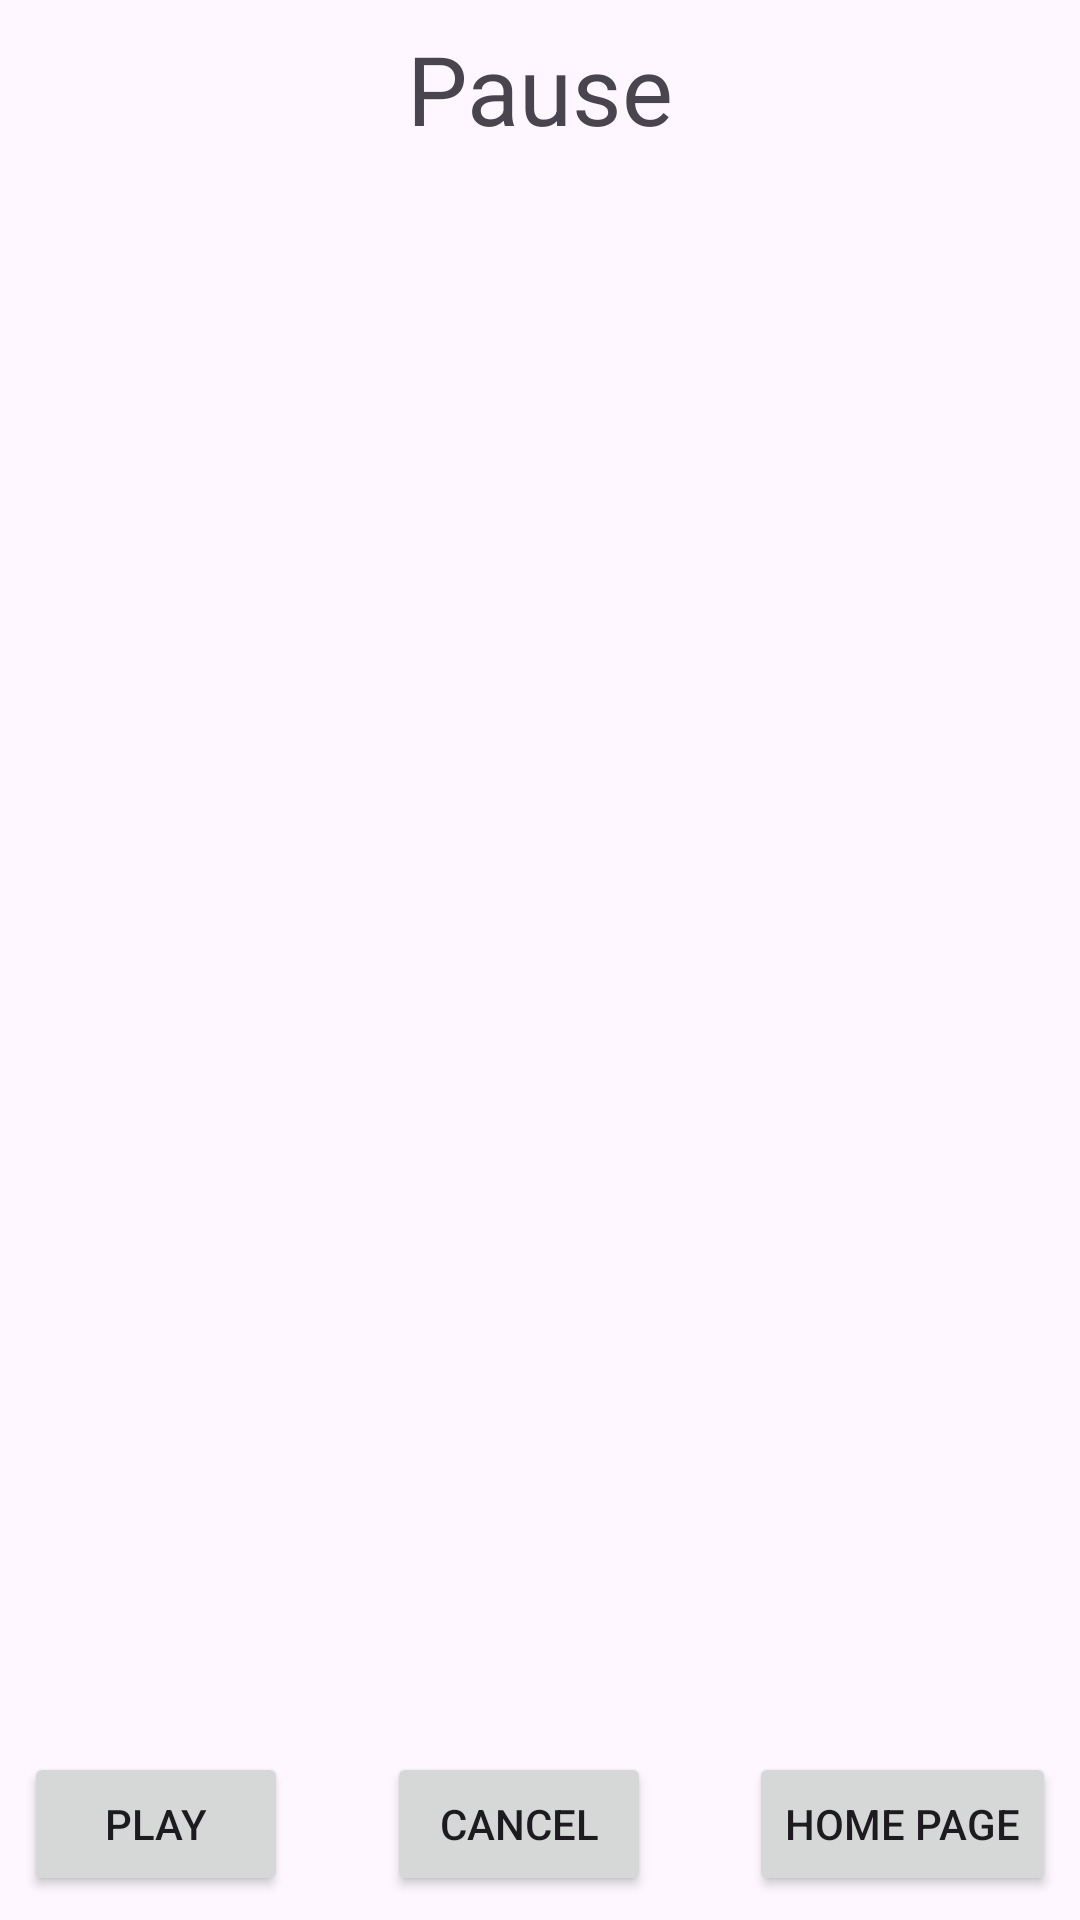

Layout XML and referenced resources for this Android screen:
<!-- AndroidManifest.xml: application theme Theme.MobileDevicesCCC -->
<!-- res/layout/activity_pause.xml -->
<?xml version="1.0" encoding="utf-8"?>
<androidx.constraintlayout.widget.ConstraintLayout xmlns:android="http://schemas.android.com/apk/res/android"
    xmlns:app="http://schemas.android.com/apk/res-auto"
    xmlns:tools="http://schemas.android.com/tools"
    android:id="@+id/main"
    android:layout_width="match_parent"
    android:layout_height="match_parent"
    tools:context=".Pause">

    <Button
        android:id="@+id/btnPRT"
        android:layout_width="wrap_content"
        android:layout_height="wrap_content"
        android:layout_marginStart="8dp"
        android:layout_marginBottom="8dp"
        android:text="Play"
        app:layout_constraintBottom_toBottomOf="parent"
        app:layout_constraintStart_toStartOf="parent" />

    <Button
        android:id="@+id/btnPW"
        android:layout_width="wrap_content"
        android:layout_height="wrap_content"
        android:layout_marginBottom="8dp"
        android:text="Cancel"
        app:layout_constraintBottom_toBottomOf="parent"
        app:layout_constraintEnd_toStartOf="@+id/btnPHP"
        app:layout_constraintStart_toEndOf="@+id/btnPRT" />

    <Button
        android:id="@+id/btnPHP"
        android:layout_width="wrap_content"
        android:layout_height="wrap_content"
        android:layout_marginEnd="8dp"
        android:layout_marginBottom="8dp"
        android:text="Home Page"
        app:layout_constraintBottom_toBottomOf="parent"
        app:layout_constraintEnd_toEndOf="parent" />

    <TextView
        android:id="@+id/textView5"
        android:layout_width="wrap_content"
        android:layout_height="wrap_content"
        android:layout_marginTop="8dp"
        android:text="Pause"
        android:textSize="32sp"
        app:layout_constraintEnd_toEndOf="parent"
        app:layout_constraintStart_toStartOf="parent"
        app:layout_constraintTop_toTopOf="parent" />
</androidx.constraintlayout.widget.ConstraintLayout>
<!-- resources referenced by this layout -->
<resources>
  <style name="Theme.MobileDevicesCCC" parent="Base.Theme.MobileDevicesCCC" />
  <style name="Base.Theme.MobileDevicesCCC" parent="Theme.Material3.DayNight.NoActionBar">
          
          
      </style>
</resources>
